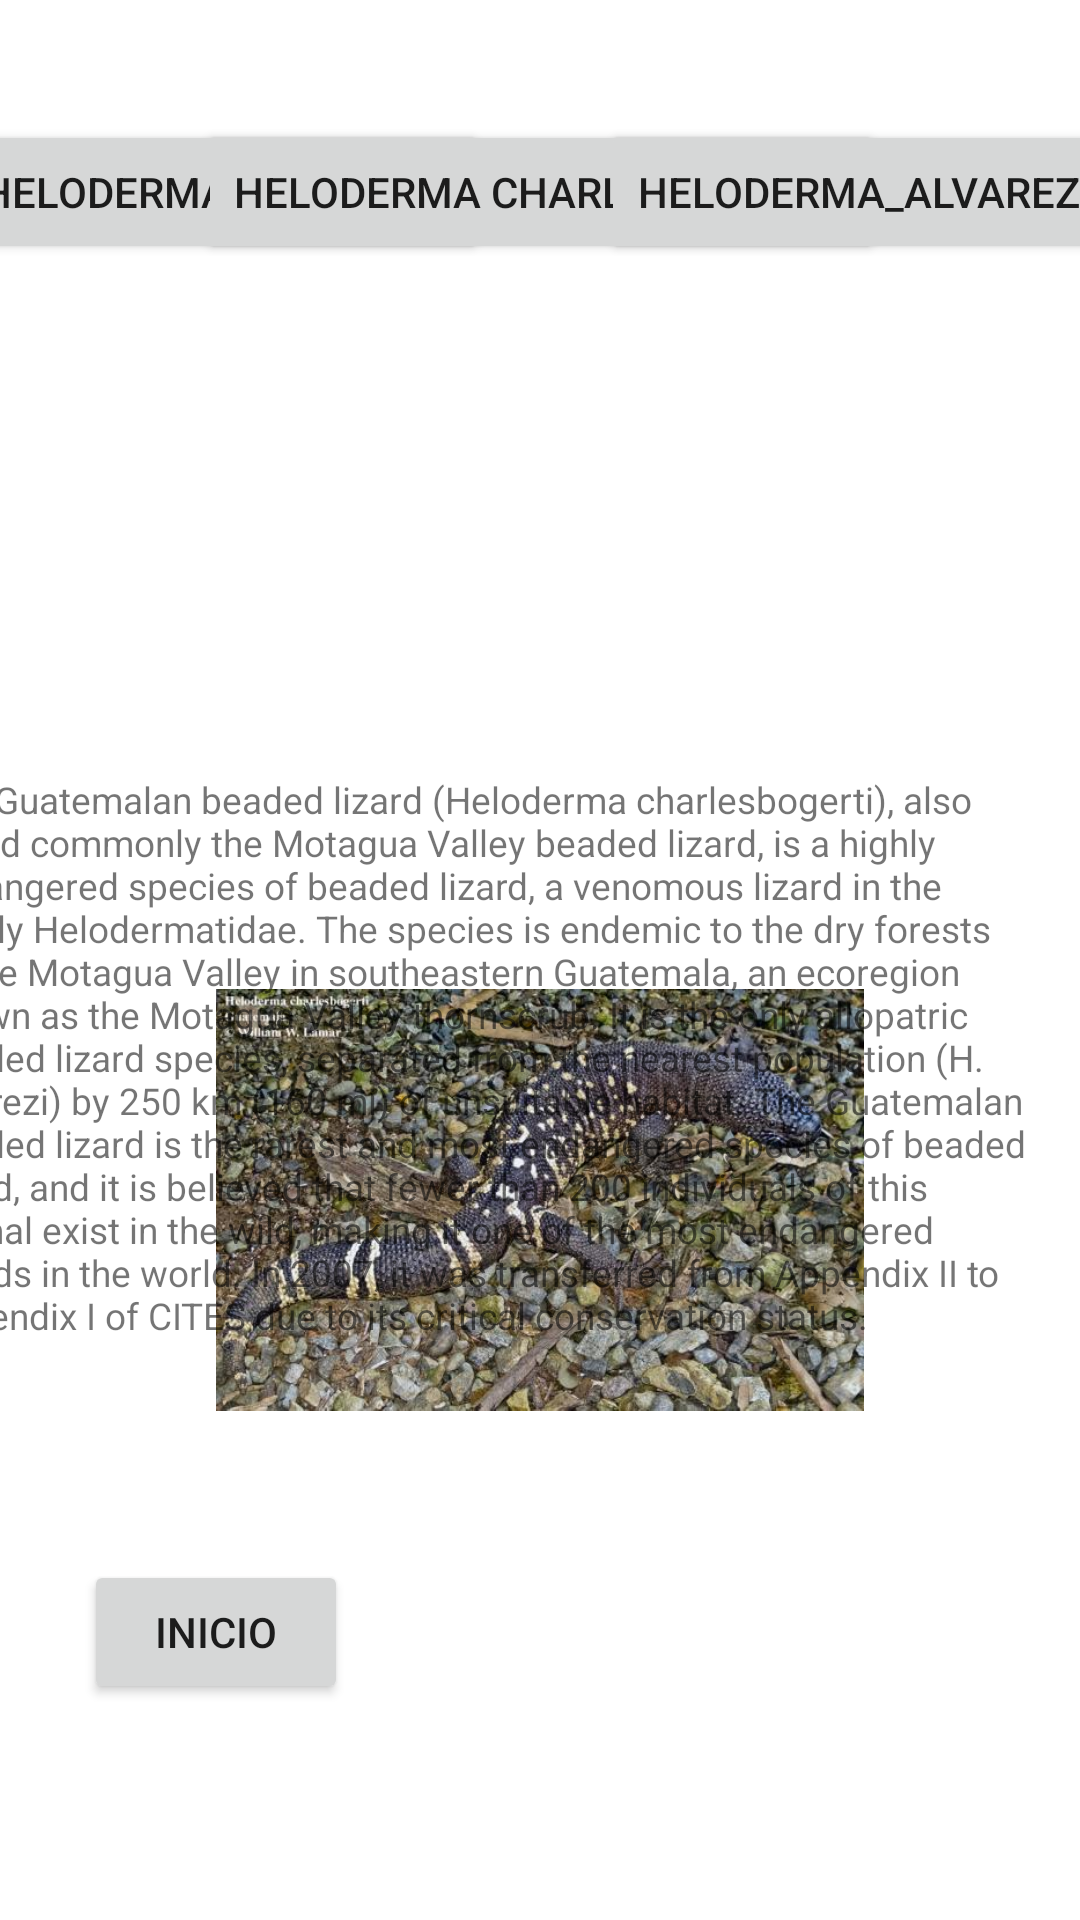

Layout XML and referenced resources for this Android screen:
<!-- AndroidManifest.xml: application theme Theme.Appreptiles -->
<!-- res/layout/activity_squamatas2.xml -->
<?xml version="1.0" encoding="utf-8"?>
<androidx.constraintlayout.widget.ConstraintLayout xmlns:android="http://schemas.android.com/apk/res/android"
    xmlns:app="http://schemas.android.com/apk/res-auto"
    xmlns:tools="http://schemas.android.com/tools"
    android:layout_width="match_parent"
    android:layout_height="match_parent"
    tools:context=".Squamatas2">

    <androidx.constraintlayout.widget.Guideline
        android:id="@+id/guidelineCocoV1"
        android:layout_width="wrap_content"
        android:layout_height="wrap_content"
        android:orientation="vertical"
        app:layout_constraintGuide_percent="0.05" />

    <androidx.constraintlayout.widget.Guideline
        android:id="@+id/guidelineCocoV2"
        android:layout_width="wrap_content"
        android:layout_height="wrap_content"
        android:orientation="vertical"
        app:layout_constraintGuide_percent="0.35" />

    <androidx.constraintlayout.widget.Guideline
        android:id="@+id/guidelineCocoV5"
        android:layout_width="wrap_content"
        android:layout_height="wrap_content"
        android:orientation="vertical"
        app:layout_constraintGuide_percent="0.65" />

    <androidx.constraintlayout.widget.Guideline
        android:id="@+id/guidelineCocoV3"
        android:layout_width="wrap_content"
        android:layout_height="wrap_content"
        android:orientation="vertical"
        app:layout_constraintGuide_percent="0.95" />

    <androidx.constraintlayout.widget.Guideline
        android:id="@+id/guidelineCocoH1"
        android:layout_width="wrap_content"
        android:layout_height="wrap_content"
        android:orientation="horizontal"
        app:layout_constraintGuide_percent="0.05" />

    <androidx.constraintlayout.widget.Guideline
        android:id="@+id/guidelineCocoH2"
        android:layout_width="wrap_content"
        android:layout_height="wrap_content"
        android:orientation="horizontal"
        app:layout_constraintGuide_percent="0.35" />

    <androidx.constraintlayout.widget.Guideline
        android:id="@+id/guidelineCocoH3"
        android:layout_width="wrap_content"
        android:layout_height="wrap_content"
        android:orientation="horizontal"
        app:layout_constraintGuide_percent="0.75" />

    <androidx.constraintlayout.widget.Guideline
        android:id="@+id/guidelineCocoH4"
        android:layout_width="wrap_content"
        android:layout_height="wrap_content"
        android:orientation="horizontal"
        app:layout_constraintGuide_percent="0.95" />

    <androidx.constraintlayout.widget.Guideline
        android:id="@+id/guidelineCocoH5"
        android:layout_width="wrap_content"
        android:layout_height="wrap_content"
        android:orientation="horizontal"
        app:layout_constraintGuide_percent="0.15" />

    <androidx.constraintlayout.widget.Guideline
        android:id="@+id/guidelineCocoH"
        android:layout_width="wrap_content"
        android:layout_height="wrap_content"
        android:orientation="horizontal"
        app:layout_constraintGuide_percent="0.5" />

    <Button
        android:id="@+id/button6"
        android:layout_width="wrap_content"
        android:layout_height="wrap_content"
        android:onClick="goSqa"
        android:text="heloderma horridum"
        app:layout_constraintBottom_toTopOf="@+id/guidelineCocoH5"
        app:layout_constraintEnd_toStartOf="@+id/guidelineCocoV2"
        app:layout_constraintStart_toStartOf="@+id/guidelineCocoV1"
        app:layout_constraintTop_toTopOf="@+id/guidelineCocoH1" />

    <Button
        android:id="@+id/button7"
        android:layout_width="wrap_content"
        android:layout_height="wrap_content"
        android:onClick="goSqa1"
        android:text="heloderma charlesbogerti"
        app:layout_constraintBottom_toTopOf="@+id/guidelineCocoH5"
        app:layout_constraintEnd_toStartOf="@+id/guidelineCocoV5"
        app:layout_constraintStart_toStartOf="@+id/guidelineCocoV2"
        app:layout_constraintTop_toTopOf="@+id/guidelineCocoH1" />

    <Button
        android:id="@+id/button8"
        android:layout_width="wrap_content"
        android:layout_height="wrap_content"
        android:onClick="goSqa2"
        android:text="heloderma_alvarezi"
        app:layout_constraintBottom_toTopOf="@+id/guidelineCocoH5"
        app:layout_constraintEnd_toStartOf="@+id/guidelineCocoV3"
        app:layout_constraintStart_toStartOf="@+id/guidelineCocoV5"
        app:layout_constraintTop_toTopOf="@+id/guidelineCocoH1" />

    <Button
        android:id="@+id/button10"
        android:layout_width="wrap_content"
        android:layout_height="wrap_content"
        android:onClick="goMain"
        android:text="Inicio"
        app:layout_constraintBottom_toTopOf="@+id/guidelineCocoH4"
        app:layout_constraintEnd_toStartOf="@+id/guidelineCocoV2"
        app:layout_constraintStart_toStartOf="@+id/guidelineCocoV1"
        app:layout_constraintTop_toTopOf="@+id/guidelineCocoH3" />

    <ImageView
        android:id="@+id/imageView5"
        android:layout_width="216dp"
        android:layout_height="162dp"
        app:layout_constraintBottom_toTopOf="@+id/guidelineCocoH3"
        app:layout_constraintEnd_toStartOf="@+id/guidelineCocoV3"
        app:layout_constraintStart_toStartOf="@+id/guidelineCocoV1"
        app:layout_constraintTop_toTopOf="@+id/guidelineCocoH"
        app:srcCompat="@drawable/img5" />

    <TextView
        android:id="@+id/rinocefalos"
        android:layout_width="368dp"
        android:layout_height="207dp"
        android:autoSizeTextType="uniform"
        android:text="@string/heloderma_charlesbogerti"
        app:layout_constraintBottom_toTopOf="@+id/guidelineCocoH3"
        app:layout_constraintEnd_toStartOf="@+id/guidelineCocoV3"
        app:layout_constraintHorizontal_bias="1.0"
        app:layout_constraintStart_toStartOf="@+id/guidelineCocoV1"
        app:layout_constraintTop_toTopOf="@+id/guidelineCocoH5"
        app:layout_constraintVertical_bias="0.916" />
</androidx.constraintlayout.widget.ConstraintLayout>
<!-- resources referenced by this layout -->
<resources>
  <!-- drawable img5: jpg bitmap (drawable, 72225 bytes) -->
  <string name="heloderma_charlesbogerti">The Guatemalan beaded lizard (Heloderma charlesbogerti), also called commonly the Motagua Valley beaded lizard, is a highly endangered species of beaded lizard, a venomous lizard in the family Helodermatidae. The species is endemic to the dry forests of the Motagua Valley in southeastern Guatemala, an ecoregion known as the Motagua Valley thornscrub. It is the only allopatric beaded lizard species, separated from the nearest population (H. alvarezi) by 250 km (160 mi) of unsuitable habitat. The Guatemalan beaded lizard is the rarest and most endangered species of beaded lizard, and it is believed that fewer than 200 individuals of this animal exist in the wild, making it one of the most endangered lizards in the world. In 2007, it was transferred from Appendix II to Appendix I of CITES due to its critical conservation status.</string>
  <style name="Theme.Appreptiles" parent="Theme.MaterialComponents.DayNight.DarkActionBar">
          
          <item name="colorPrimary">@color/purple_500</item>
          <item name="colorPrimaryVariant">@color/purple_700</item>
          <item name="colorOnPrimary">@color/white</item>
          
          <item name="colorSecondary">@color/teal_200</item>
          <item name="colorSecondaryVariant">@color/teal_700</item>
          <item name="colorOnSecondary">@color/black</item>
          
          <item name="android:statusBarColor">?attr/colorPrimaryVariant</item>
          
      </style>
  <!-- not gathered from this repository: default colours our renderer supplied (Android Studio template values) -->
  <color name="purple_500">#FF6200EE</color>
  <color name="purple_700">#FF3700B3</color>
  <color name="teal_200">#FF03DAC5</color>
  <color name="teal_700">#FF018786</color>
  <color name="black">#FF000000</color>
  <color name="white">#FFFFFFFF</color>
</resources>
